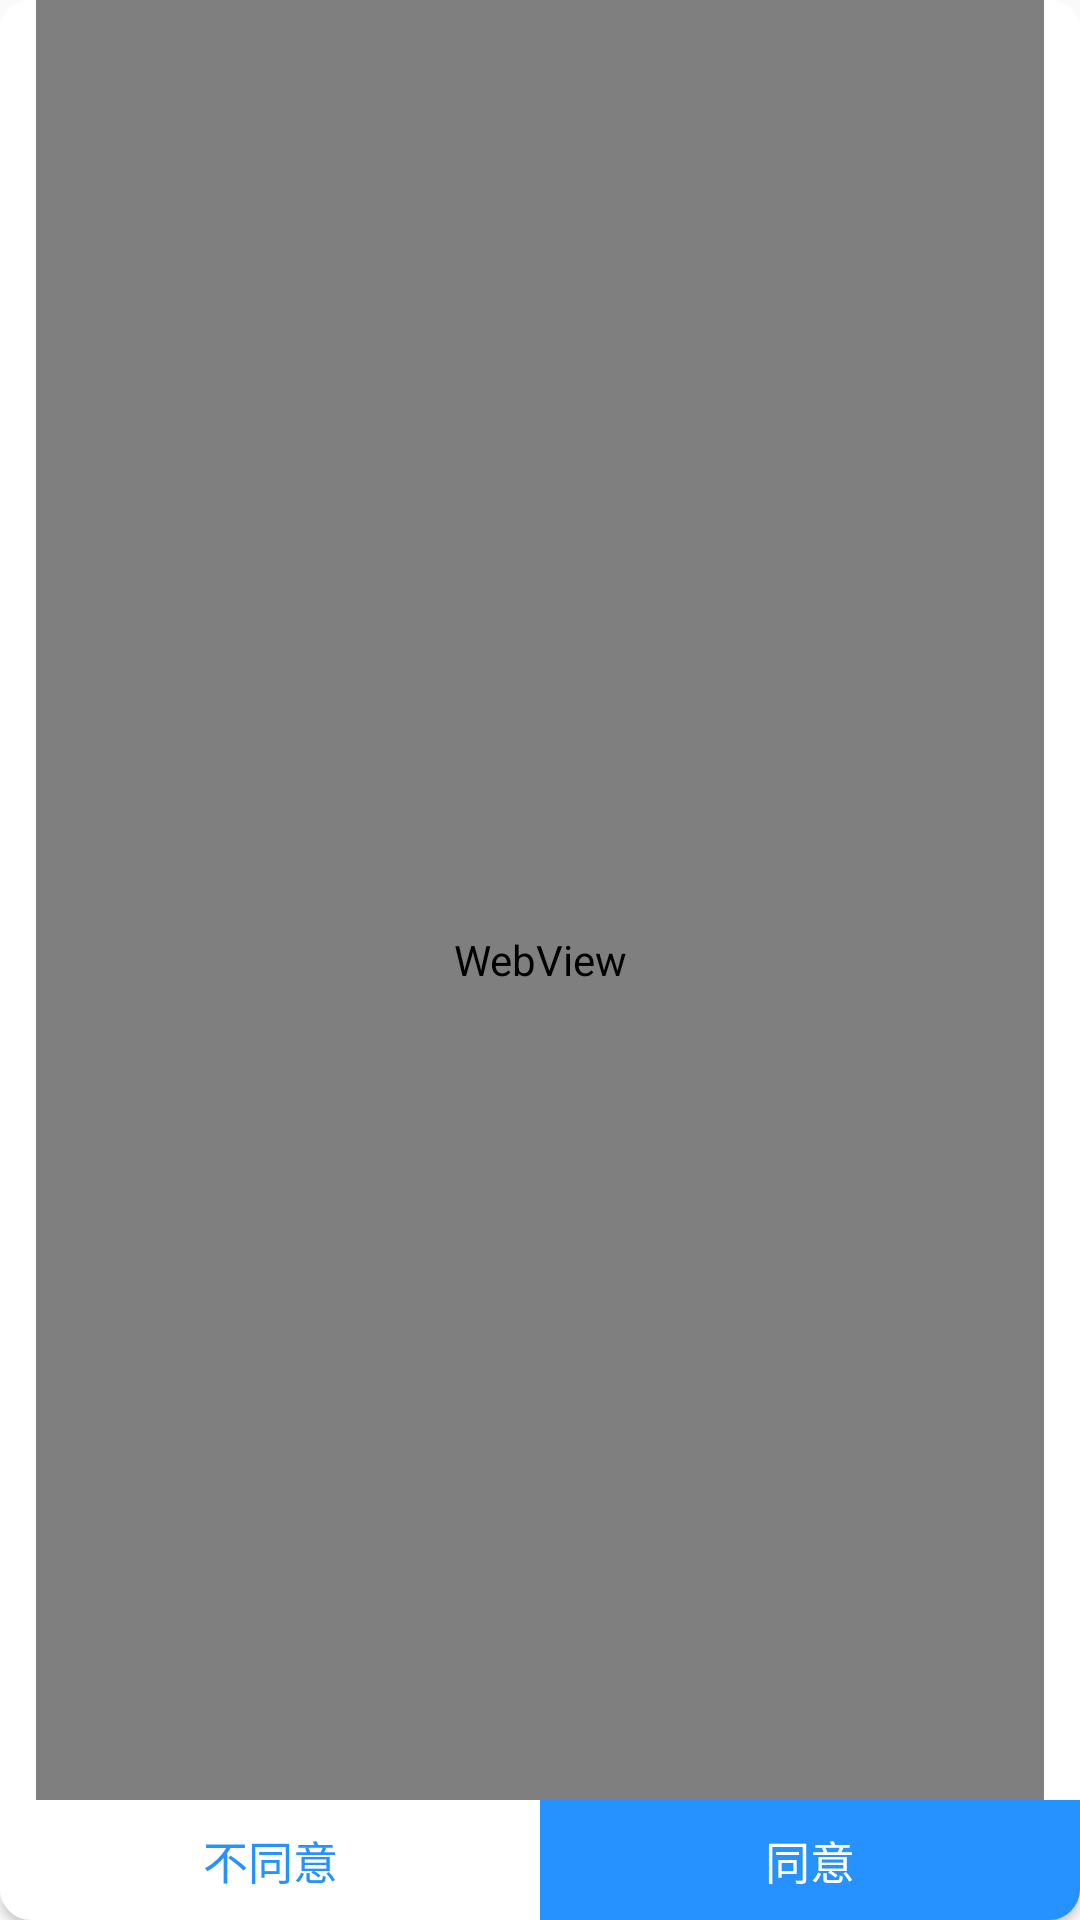

Here is an Android app screen rendered from its layout file. Give the layout XML and the strings, colors and styles it references.
<!-- AndroidManifest.xml: application theme AppTheme -->
<!-- res/layout/dialog_layout.xml -->
<?xml version="1.0" encoding="utf-8"?>
<RelativeLayout xmlns:android="http://schemas.android.com/apk/res/android"
                android:layout_width="match_parent"
                android:layout_height="match_parent"
                android:layout_centerInParent="true"
                android:layout_gravity="center"
                android:layout_marginBottom="90dp"
                android:layout_marginLeft="16dp"
                android:layout_marginRight="16dp"
                android:layout_marginTop="90dp"
                android:fitsSystemWindows="false"
                android:orientation="vertical">

    <RelativeLayout
        android:layout_width="match_parent"
        android:layout_height="match_parent"
        android:background="@drawable/dialog_background"
        android:fitsSystemWindows="false">


        <WebView
            android:id="@+id/webview"
            android:layout_width="match_parent"
            android:layout_height="match_parent"
            android:layout_marginLeft="12dp"
            android:layout_marginRight="12dp"
            android:background="@null"
            android:gravity="center">
        </WebView>


        <LinearLayout
            android:layout_width="match_parent"
            android:layout_height="40dp"
            android:layout_alignParentBottom="true"
            android:layout_alignParentLeft="true"
            android:layout_alignParentStart="true"
            android:orientation="horizontal">

            <Button
                android:id="@+id/disagree"
                android:layout_width="match_parent"
                android:layout_height="match_parent"
                android:layout_centerVertical="true"
                android:layout_weight="1"
                android:background="@drawable/disagree_background"
                android:gravity="center"
                android:text="不同意"
                android:textColor="#2692ff"
                android:textSize="15dp"/>

            <Button
                android:id="@+id/agree"
                android:layout_width="match_parent"
                android:layout_height="match_parent"
                android:layout_centerVertical="true"
                android:layout_toRightOf="@+id/disagree"
                android:layout_weight="1"
                android:background="@drawable/agree_background"
                android:gravity="center"
                android:text="同意"
                android:textColor="#ffffff"
                android:textSize="15dp"/>

        </LinearLayout>

    </RelativeLayout>

</RelativeLayout>
<!-- resources referenced by this layout -->
<resources>
  <!-- drawable agree_background (drawable) -->
  <?xml version="1.0" encoding="utf-8"?>
  <shape
      xmlns:android="http://schemas.android.com/apk/res/android"
  
      android:shape="rectangle">
      
      <solid android:color="#2692ff"/>
      
      
      <corners
          android:bottomRightRadius="10dp"/>
  
      <stroke
          android:width="0.5dp"
          android:color="#2692ff"/>
  
  </shape>
  <!-- drawable dialog_background (drawable) -->
  <?xml version="1.0" encoding="utf-8"?>
  <shape
      xmlns:android="http://schemas.android.com/apk/res/android"
  
      android:shape="rectangle">
      
      <solid android:color="#ffffff"/>
      
      
      <corners android:radius="10dp"/>
  
  </shape>
  <!-- drawable disagree_background (drawable) -->
  <?xml version="1.0" encoding="utf-8"?>
  <shape
      xmlns:android="http://schemas.android.com/apk/res/android"
  
      android:shape="rectangle">
      
      <solid android:color="#ffffff"/>
      
      
      <corners
          android:bottomLeftRadius="10dp"/>
  
      <stroke
          android:width="0.5dp"
          android:color="#ffffff"/>
  
  </shape>
  <style name="AppTheme" parent="Theme.AppCompat.Light.DarkActionBar">
          
          <item name="colorPrimary">@color/colorPrimary</item>
          <item name="colorPrimaryDark">@color/colorPrimaryDark</item>
          <item name="colorAccent">@color/colorAccent</item>
      </style>
  <!-- not gathered from this repository: default colours our renderer supplied (Android Studio template values) -->
  <color name="colorPrimary">#FF6200EE</color>
  <color name="colorPrimaryDark">#FF3700B3</color>
  <color name="colorAccent">#FF03DAC5</color>
</resources>
